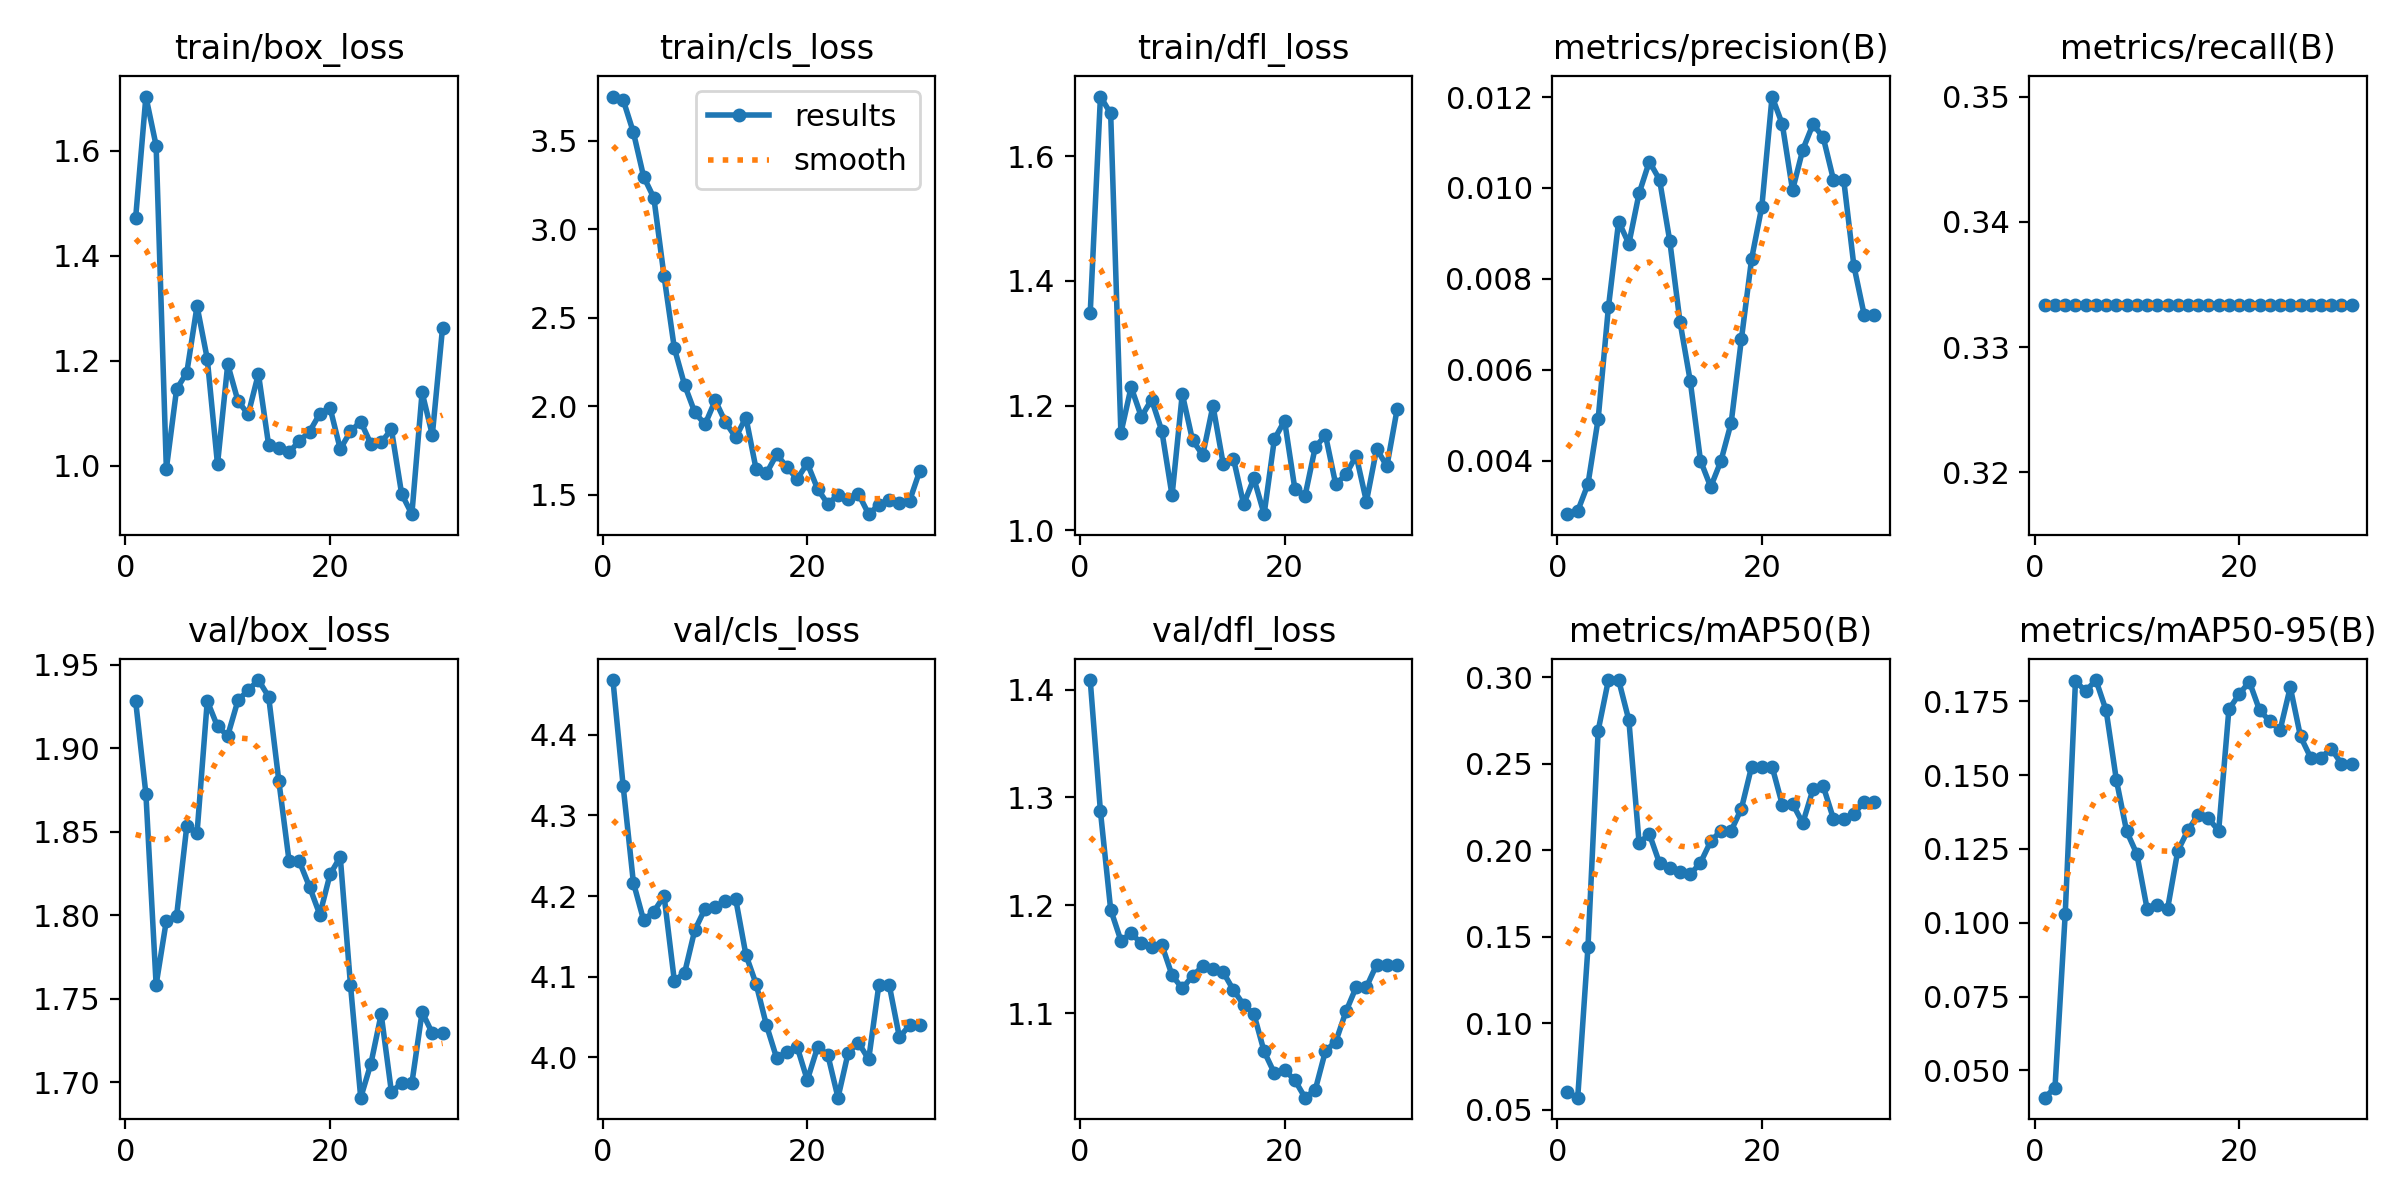

Values plotted in this chart, from the file beside it:
epoch, time, train/box_loss, train/cls_loss, train/dfl_loss, metrics/precision(B), metrics/recall(B), metrics/mAP50(B), metrics/mAP50-95(B), val/box_loss, val/cls_loss, val/dfl_loss, lr/pg0, lr/pg1, lr/pg2
1, 12.46, 1.473, 3.748, 1.349, 0.00282, 0.3333, 0.06031, 0.0408, 1.928, 4.468, 1.409, 1.429e-05, 1.429e-05, 1.429e-05
2, 23.43, 1.703, 3.729, 1.696, 0.00289, 0.3333, 0.0571, 0.04422, 1.873, 4.336, 1.287, 4.20212e-05, 4.20212e-05, 4.20212e-05
3, 33.8, 1.61, 3.546, 1.669, 0.00348, 0.3333, 0.1439, 0.103, 1.758, 4.217, 1.196, 6.86206e-05, 6.86206e-05, 6.86206e-05
4, 44.14, 0.9942, 3.296, 1.156, 0.00492, 0.3333, 0.2692, 0.1818, 1.797, 4.17, 1.167, 9.40882e-05, 9.40882e-05, 9.40882e-05
5, 53.75, 1.146, 3.176, 1.23, 0.00737, 0.3333, 0.2983, 0.1784, 1.799, 4.181, 1.174, 0.0001184, 0.0001184, 0.0001184
6, 63.82, 1.178, 2.733, 1.182, 0.00926, 0.3333, 0.2983, 0.1821, 1.853, 4.2, 1.165, 0.0001416, 0.0001416, 0.0001416
7, 73.85, 1.304, 2.328, 1.21, 0.00877, 0.3333, 0.2751, 0.1718, 1.849, 4.095, 1.162, 0.0001637, 0.0001637, 0.0001637
8, 83.85, 1.204, 2.121, 1.159, 0.00988, 0.3333, 0.2042, 0.1483, 1.928, 4.104, 1.163, 0.0001846, 0.0001846, 0.0001846
9, 93.16, 1.003, 1.966, 1.056, 0.01058, 0.3333, 0.2094, 0.131, 1.913, 4.158, 1.135, 0.0002045, 0.0002045, 0.0002045
10, 102.9, 1.193, 1.897, 1.219, 0.01018, 0.3333, 0.1925, 0.1233, 1.907, 4.184, 1.123, 0.0002231, 0.0002231, 0.0002231
11, 112.8, 1.123, 2.032, 1.145, 0.00883, 0.3333, 0.1898, 0.1048, 1.929, 4.187, 1.135, 0.0002407, 0.0002407, 0.0002407
12, 122.1, 1.098, 1.91, 1.121, 0.00705, 0.3333, 0.1872, 0.1061, 1.935, 4.194, 1.144, 0.0002571, 0.0002571, 0.0002571
13, 131.5, 1.175, 1.824, 1.2, 0.00575, 0.3333, 0.1861, 0.1046, 1.941, 4.196, 1.141, 0.0002724, 0.0002724, 0.0002724
14, 142.9, 1.039, 1.936, 1.107, 0.004, 0.3333, 0.1928, 0.1243, 1.931, 4.127, 1.138, 0.0002865, 0.0002865, 0.0002865
15, 152.9, 1.034, 1.643, 1.115, 0.00342, 0.3333, 0.2051, 0.1314, 1.88, 4.091, 1.121, 0.0002995, 0.0002995, 0.0002995
16, 163, 1.026, 1.62, 1.042, 0.00399, 0.3333, 0.2113, 0.1366, 1.832, 4.04, 1.108, 0.0003114, 0.0003114, 0.0003114
17, 172.7, 1.047, 1.727, 1.083, 0.00483, 0.3333, 0.2113, 0.1353, 1.832, 3.999, 1.099, 0.0003222, 0.0003222, 0.0003222
18, 182.4, 1.065, 1.657, 1.026, 0.00667, 0.3333, 0.224, 0.1311, 1.817, 4.006, 1.065, 0.0003318, 0.0003318, 0.0003318
19, 192.2, 1.099, 1.588, 1.146, 0.00844, 0.3333, 0.2483, 0.1722, 1.8, 4.013, 1.044, 0.0003403, 0.0003403, 0.0003403
20, 201.8, 1.111, 1.677, 1.176, 0.00959, 0.3333, 0.2483, 0.1773, 1.824, 3.972, 1.047, 0.0003477, 0.0003477, 0.0003477
21, 211.7, 1.032, 1.534, 1.067, 0.01201, 0.3333, 0.2483, 0.1816, 1.835, 4.012, 1.038, 0.0003539, 0.0003539, 0.0003539
22, 221.6, 1.066, 1.448, 1.055, 0.0114, 0.3333, 0.2263, 0.1719, 1.758, 4.003, 1.022, 0.000359, 0.000359, 0.000359
23, 231.5, 1.084, 1.498, 1.134, 0.00995, 0.3333, 0.2269, 0.1682, 1.691, 3.95, 1.029, 0.0003629, 0.0003629, 0.0003629
24, 241.3, 1.042, 1.476, 1.153, 0.01084, 0.3333, 0.2157, 0.1651, 1.711, 4.006, 1.065, 0.0003658, 0.0003658, 0.0003658
25, 251.7, 1.045, 1.505, 1.074, 0.0114, 0.3333, 0.2352, 0.1797, 1.741, 4.018, 1.074, 0.0003675, 0.0003675, 0.0003675
26, 261.9, 1.069, 1.39, 1.09, 0.01111, 0.3333, 0.237, 0.163, 1.694, 3.997, 1.102, 0.000368, 0.000368, 0.000368
27, 272.2, 0.9465, 1.443, 1.12, 0.01018, 0.3333, 0.2182, 0.1558, 1.699, 4.09, 1.124, 0.0003675, 0.0003675, 0.0003675
28, 282.7, 0.9079, 1.472, 1.046, 0.01018, 0.3333, 0.2182, 0.1558, 1.699, 4.09, 1.124, 0.0003658, 0.0003658, 0.0003658
29, 292.8, 1.14, 1.455, 1.131, 0.00828, 0.3333, 0.2212, 0.159, 1.742, 4.025, 1.145, 0.000363, 0.000363, 0.000363
30, 302.9, 1.059, 1.466, 1.103, 0.00721, 0.3333, 0.2278, 0.1538, 1.729, 4.04, 1.144, 0.000359, 0.000359, 0.000359
31, 312.5, 1.263, 1.636, 1.194, 0.00721, 0.3333, 0.2278, 0.1538, 1.729, 4.04, 1.144, 0.0003539, 0.0003539, 0.0003539
